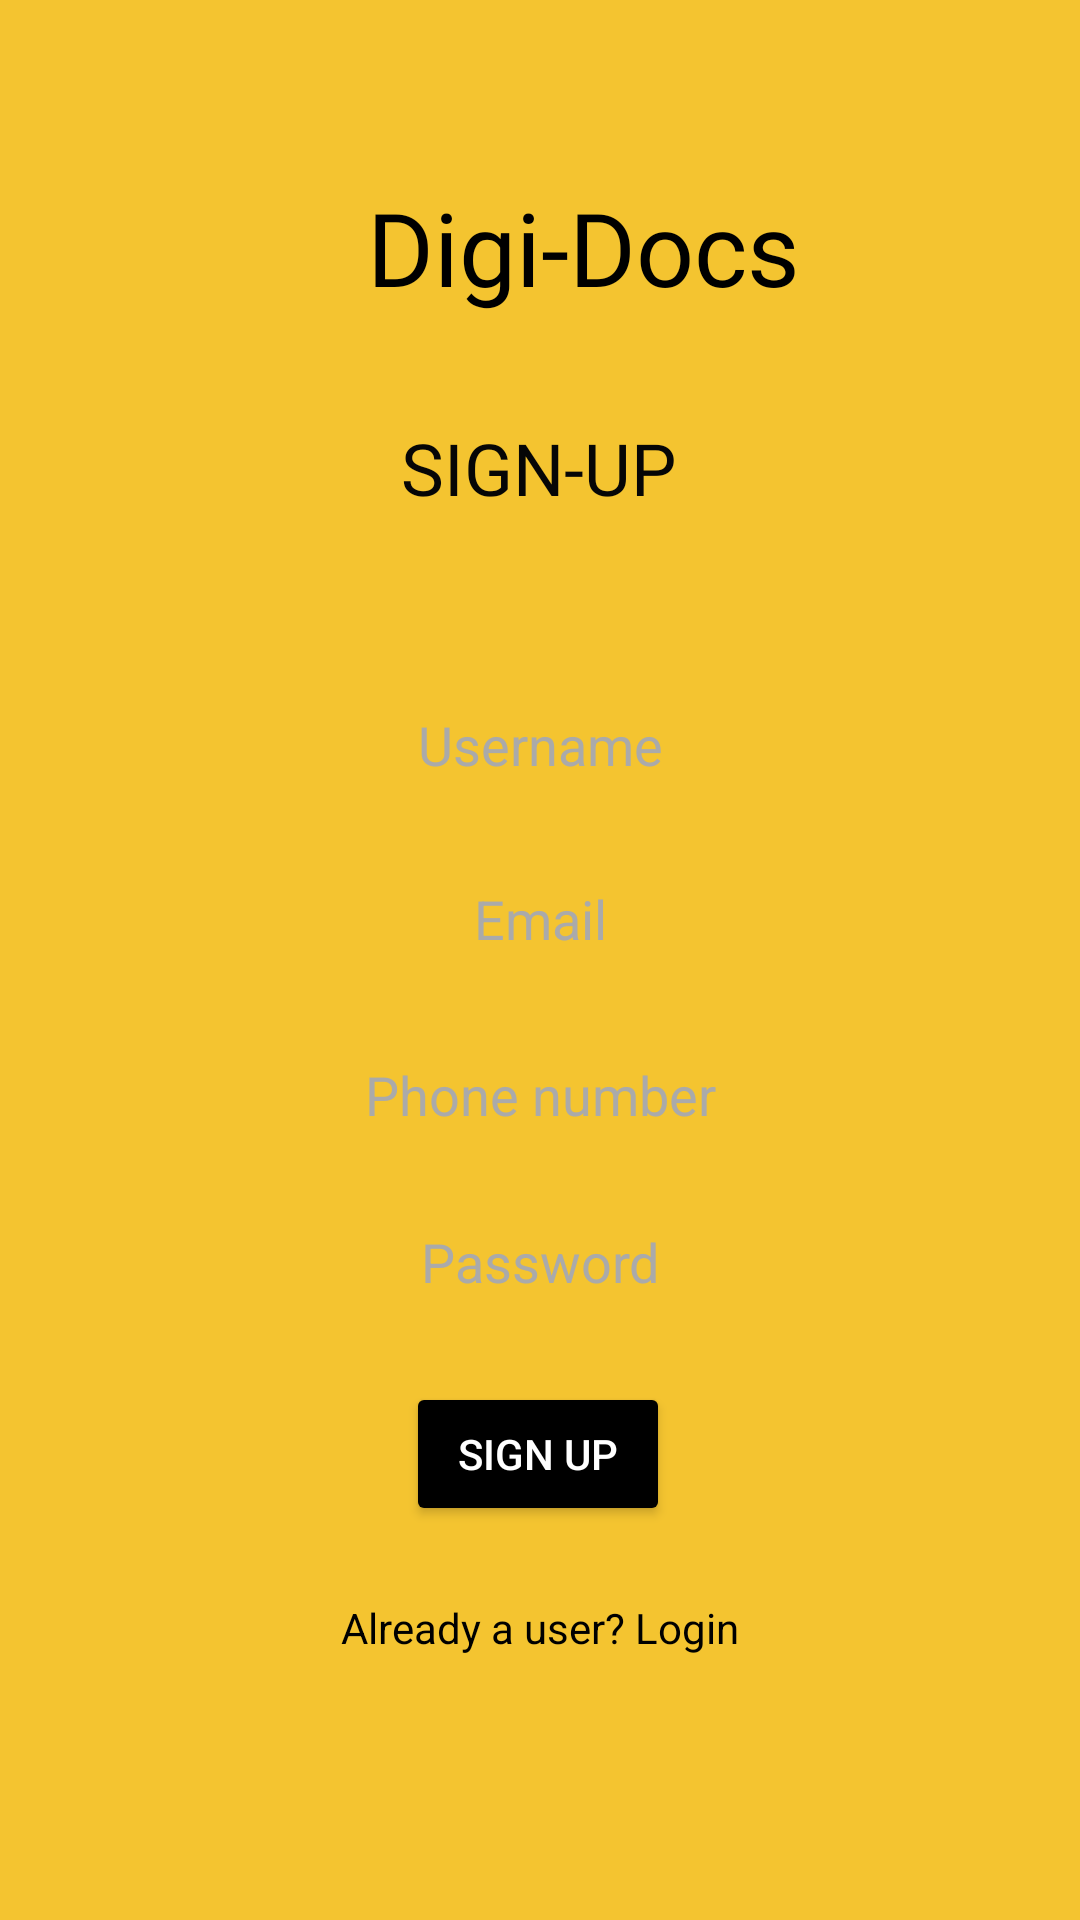

Reconstruct the res/layout file that produces this screen, plus the resources it refers to.
<!-- AndroidManifest.xml: application theme Theme.CodeJOD -->
<!-- res/layout/activity_sign_up.xml -->
<?xml version="1.0" encoding="utf-8"?>
<androidx.constraintlayout.widget.ConstraintLayout xmlns:android="http://schemas.android.com/apk/res/android"
    xmlns:app="http://schemas.android.com/apk/res-auto"
    xmlns:tools="http://schemas.android.com/tools"
    android:layout_width="match_parent"
    android:layout_height="match_parent"
    android:background="#F4C430"
    tools:context=".SignUp">

    <EditText
        android:id="@+id/username"
        android:layout_width="match_parent"
        android:layout_height="wrap_content"
        android:layout_marginLeft="60px"
        android:layout_marginRight="60px"
        android:background="@drawable/custom_inp"
        android:backgroundTint="@color/white"
        android:ems="10"
        android:hint="Username"
        android:inputType="textPersonName"
        android:minHeight="48dp"
        android:textColorHint="@android:color/darker_gray"
        android:textColor="@color/black"
        android:textAlignment="center"
        app:layout_constraintBottom_toBottomOf="parent"
        app:layout_constraintEnd_toEndOf="parent"
        app:layout_constraintHorizontal_bias="0.497"
        app:layout_constraintStart_toStartOf="parent"
        app:layout_constraintTop_toTopOf="parent"
        app:layout_constraintVertical_bias="0.379" />

    <EditText
        android:id="@+id/email"
        android:layout_width="match_parent"
        android:layout_height="wrap_content"
        android:layout_marginLeft="60px"
        android:layout_marginRight="60px"
        android:background="@drawable/custom_inp"
        android:backgroundTint="@color/white"
        android:ems="10"
        android:hint="Email"
        android:inputType="textEmailAddress"
        android:minHeight="48dp"
        android:textColorHint="@android:color/darker_gray"
        android:textColor="@color/black"
        android:textAlignment="center"
        app:layout_constraintBottom_toBottomOf="parent"
        app:layout_constraintEnd_toEndOf="parent"
        app:layout_constraintHorizontal_bias="0.497"
        app:layout_constraintStart_toStartOf="parent"
        app:layout_constraintTop_toTopOf="parent"
        app:layout_constraintVertical_bias="0.477" />

    <EditText
        android:id="@+id/password"
        android:layout_width="match_parent"
        android:layout_height="wrap_content"
        android:layout_marginLeft="60px"
        android:layout_marginRight="60px"
        android:background="@drawable/custom_inp"
        android:backgroundTint="@color/white"
        android:ems="10"
        android:hint="Password"
        android:inputType="textPassword"
        android:minHeight="48dp"
        android:textAlignment="center"
        android:textColor="@color/black"
        android:textColorHint="@android:color/darker_gray"
        app:layout_constraintBottom_toBottomOf="parent"
        app:layout_constraintEnd_toEndOf="parent"
        app:layout_constraintHorizontal_bias="0.511"
        app:layout_constraintStart_toStartOf="parent"
        app:layout_constraintTop_toTopOf="parent"
        app:layout_constraintVertical_bias="0.67" />

    <EditText
        android:id="@+id/phone"
        android:layout_width="match_parent"
        android:layout_height="wrap_content"
        android:layout_marginLeft="60px"
        android:layout_marginRight="60px"
        android:background="@drawable/custom_inp"
        android:backgroundTint="@color/white"
        android:ems="10"
        android:hint="Phone number"
        android:inputType="phone"
        android:minHeight="48dp"
        android:textAlignment="center"
        android:textColor="@color/black"
        android:textColorHint="@android:color/darker_gray"
        app:layout_constraintBottom_toBottomOf="parent"
        app:layout_constraintEnd_toEndOf="parent"
        app:layout_constraintHorizontal_bias="0.511"
        app:layout_constraintStart_toStartOf="parent"
        app:layout_constraintTop_toTopOf="parent"
        app:layout_constraintVertical_bias="0.576" />

    <Button
        android:id="@+id/signUpButton"
        android:layout_width="wrap_content"
        android:layout_height="wrap_content"
        android:text="Sign up"
        app:backgroundTint="@color/black"
        android:textColor="@color/white"
        app:cornerRadius="20dp"
        app:layout_constraintBottom_toBottomOf="parent"
        app:layout_constraintEnd_toEndOf="parent"
        app:layout_constraintHorizontal_bias="0.498"
        app:layout_constraintStart_toStartOf="parent"
        app:layout_constraintTop_toTopOf="parent"
        app:layout_constraintVertical_bias="0.778" />

    <TextView
        android:id="@+id/textView"
        android:layout_width="wrap_content"
        android:layout_height="wrap_content"
        android:fontFamily="@font/jost"
        android:text="SIGN-UP"
        android:textColor="#060606"
        android:textSize="24sp"
        app:layout_constraintBottom_toBottomOf="parent"
        app:layout_constraintEnd_toEndOf="parent"
        app:layout_constraintHorizontal_bias="0.498"
        app:layout_constraintStart_toStartOf="parent"
        app:layout_constraintTop_toTopOf="parent"
        app:layout_constraintVertical_bias="0.23" />

    <ImageView
        android:id="@+id/imageView7"
        android:layout_width="164dp"
        android:layout_height="143dp"
        app:layout_constraintBottom_toBottomOf="parent"
        app:layout_constraintEnd_toEndOf="parent"
        app:layout_constraintHorizontal_bias="0.028"
        app:layout_constraintStart_toStartOf="parent"
        app:layout_constraintTop_toTopOf="parent"
        app:layout_constraintVertical_bias="0.056"
        app:srcCompat="@drawable/l5" />

    <TextView
        android:id="@+id/textView2"
        android:layout_width="wrap_content"
        android:layout_height="wrap_content"
        android:fontFamily="@font/jost"
        android:text="Digi-Docs"
        android:textColor="@color/black"
        android:textSize="34sp"
        app:layout_constraintBottom_toTopOf="@+id/textView"
        app:layout_constraintEnd_toEndOf="parent"
        app:layout_constraintHorizontal_bias="0.567"
        app:layout_constraintStart_toStartOf="parent"
        app:layout_constraintTop_toTopOf="parent"
        app:layout_constraintVertical_bias="0.633" />

    <TextView
        android:id="@+id/logintxt"
        android:layout_width="wrap_content"
        android:layout_height="wrap_content"
        android:text="Already a user? Login"
        android:textColor="@color/black"
        app:layout_constraintBottom_toTopOf="@+id/progressBar"
        app:layout_constraintEnd_toEndOf="parent"
        app:layout_constraintStart_toStartOf="parent"
        app:layout_constraintTop_toBottomOf="@+id/signUpButton" />

    <ProgressBar
        android:id="@+id/progressBar"
        style="?android:attr/progressBarStyle"
        android:layout_width="wrap_content"
        android:layout_height="wrap_content"
        android:layout_marginBottom="16dp"
        android:visibility="invisible"
        app:layout_constraintBottom_toBottomOf="parent"
        app:layout_constraintEnd_toEndOf="parent"
        app:layout_constraintStart_toStartOf="parent" />


</androidx.constraintlayout.widget.ConstraintLayout>
<!-- resources referenced by this layout -->
<resources>
  <style name="Theme.CodeJOD" parent="Theme.MaterialComponents.DayNight.NoActionBar">
          
          <item name="colorPrimary">@color/purple_500</item>
          <item name="colorPrimaryVariant">@color/purple_700</item>
          <item name="colorOnPrimary">@color/white</item>
          
          <item name="colorSecondary">@color/teal_200</item>
          <item name="colorSecondaryVariant">@color/teal_700</item>
          <item name="colorOnSecondary">@color/black</item>
          
          <item name="android:statusBarColor" tools:targetApi="l">?attr/colorPrimaryVariant</item>
          
      </style>
  <!-- not gathered from this repository: default colours our renderer supplied (Android Studio template values) -->
  <color name="purple_500">#FF6200EE</color>
  <color name="purple_700">#FF3700B3</color>
  <color name="teal_200">#FF03DAC5</color>
  <color name="teal_700">#FF018786</color>
  <color name="black">#FF000000</color>
  <color name="white">#FFFFFFFF</color>
</resources>
